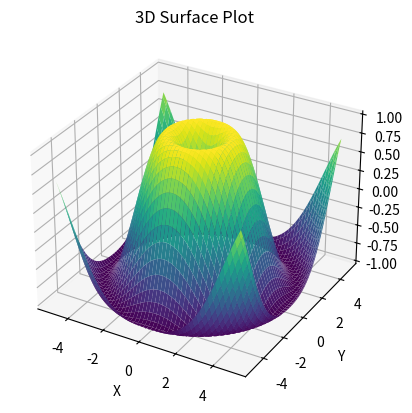

This figure's Python source:
import numpy as np
import matplotlib.pyplot as plt
from mpl_toolkits import mplot3d

# Create data
x = np.linspace(-5, 5, 100)
y = np.linspace(-5, 5, 100)
X, Y = np.meshgrid(x, y)
Z = np.sin(np.sqrt(X**2 + Y**2))

# Create a 3D plot
fig = plt.figure()
ax = plt.axes(projection='3d')
ax.plot_surface(X, Y, Z, cmap='viridis')

# Set labels and title
ax.set_xlabel('X')
ax.set_ylabel('Y')
ax.set_zlabel('Z')
ax.set_title('3D Surface Plot')

# Display the plot
plt.show()
